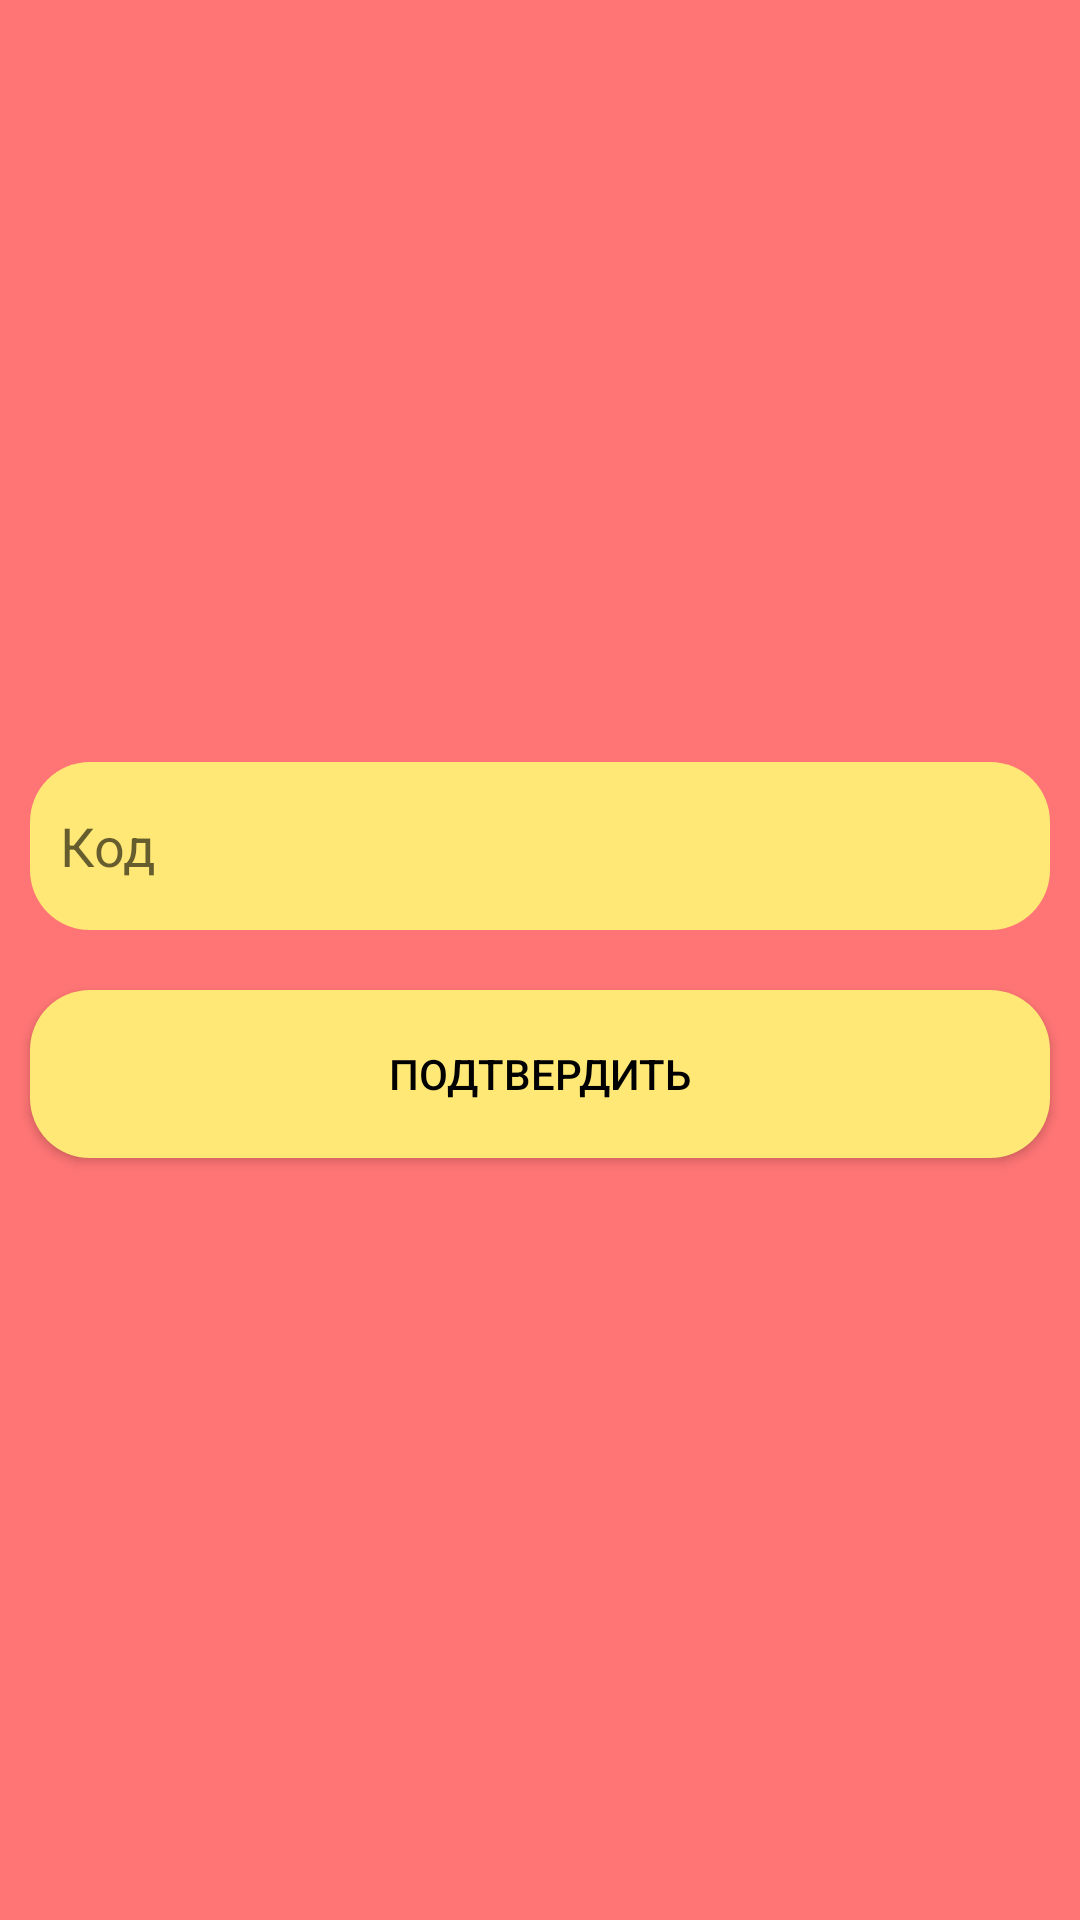

The Android layout XML behind this screen, and the referenced resources:
<!-- AndroidManifest.xml: application theme Theme.MeetingApp -->
<!-- res/layout/fragment_confirm_pass.xml -->
<?xml version="1.0" encoding="utf-8"?>
<LinearLayout
    xmlns:android="http://schemas.android.com/apk/res/android"
    xmlns:tools="http://schemas.android.com/tools"
    android:layout_width="match_parent"
    android:layout_height="match_parent"
    android:orientation="vertical"
    android:background="@color/base_color"
    android:gravity="center"
    tools:context=".presentation.start.forgotpass.ConfirmPassFragment">

    
    <EditText
        android:layout_width="match_parent"
        android:layout_height="?actionBarSize"
        android:hint="Код"
        android:background="@drawable/base_background"
        android:layout_margin="10dp"
        android:padding="10dp">
    </EditText>
    <Button
        android:layout_width="match_parent"
        android:layout_height="?actionBarSize"
        android:text="Подтвердить"
        android:id="@+id/confirm_btn"
        android:textColor="@color/black"
        android:background="@drawable/base_background"
        android:layout_margin="10dp"
        android:padding="10dp">
    </Button>

</LinearLayout>
<!-- resources referenced by this layout -->
<resources>
  <color name="base_color">#FF7575</color>
  <color name="black">#FF000000</color>
  <!-- drawable base_background (drawable) -->
  <?xml version="1.0" encoding="utf-8"?>
  <shape xmlns:android="http://schemas.android.com/apk/res/android"
      android:shape="rectangle">
      <solid android:color="?attr/colorSecondary" />
      <corners android:bottomRightRadius="20dp"
          android:bottomLeftRadius="20dp"
          android:topRightRadius="20dp"
          android:topLeftRadius="20dp"/>
  </shape>
  <style name="Theme.MeetingApp" parent="Theme.MaterialComponents.DayNight.NoActionBar">
          
          <item name="colorPrimary">@color/view_back_color</item>
          <item name="colorPrimaryVariant">@color/base_color</item>
          <item name="colorOnPrimary">@color/base_color</item>
          <item name="colorSecondary">@color/view_back_color</item>
          <item name="colorSecondaryVariant">@color/teal_700</item>
          <item name="colorOnSecondary">@color/black</item>
          
          <item name="android:statusBarColor" tools:targetApi="l">?attr/colorPrimaryVariant</item>
          
      </style>
  <color name="view_back_color">#FFE875</color>
  <color name="teal_700">#FF018786</color>
</resources>
